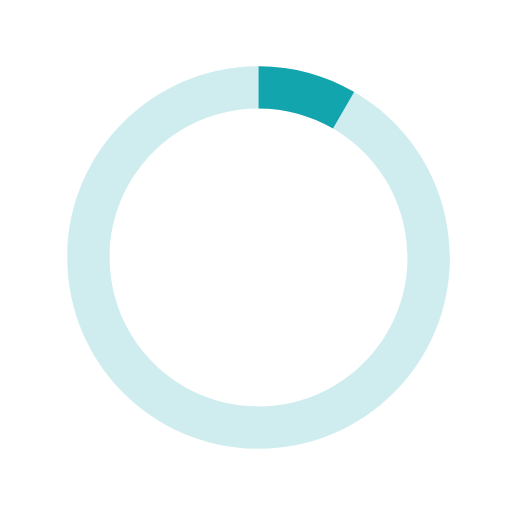
t = 0.00 s
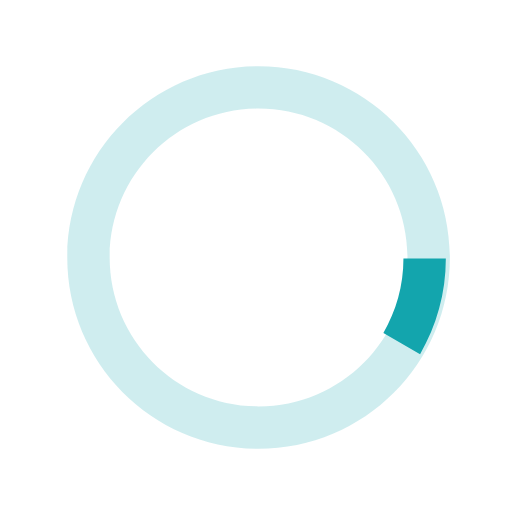
t = 0.25 s
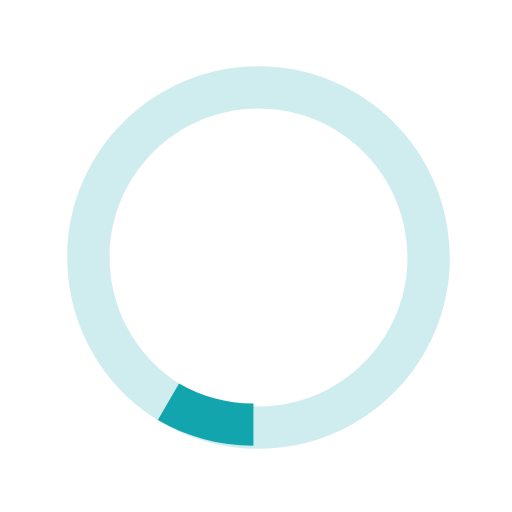
t = 0.50 s
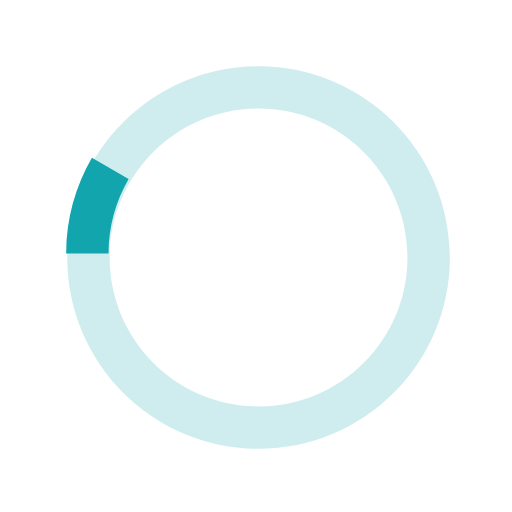
t = 0.75 s

The animated SVG that drew these frames (rendered in a browser with its animation timeline set to each time). Animation: 1 SMIL element (animateTransform=1); one cycle of 1.00 s, repeats indefinitely.

  <svg version="1.1" id="loader-1" xmlns="http://www.w3.org/2000/svg" xmlns:xlink="http://www.w3.org/1999/xlink" x="0px" y="0px"
   width="40px" height="40px" viewBox="0 0 40 40" enable-background="new 0 0 40 40" xml:space="preserve">
  <path opacity="0.2" fill="#13a5ad" d="M20.201,5.169c-8.254,0-14.946,6.692-14.946,14.946c0,8.255,6.692,14.946,14.946,14.946
    s14.946-6.691,14.946-14.946C35.146,11.861,28.455,5.169,20.201,5.169z M20.201,31.749c-6.425,0-11.634-5.208-11.634-11.634
    c0-6.425,5.209-11.634,11.634-11.634c6.425,0,11.633,5.209,11.633,11.634C31.834,26.541,26.626,31.749,20.201,31.749z"/>
  <path fill="#13a5ad" d="M26.013,10.047l1.654-2.866c-2.198-1.272-4.743-2.012-7.466-2.012h0v3.312h0
    C22.32,8.481,24.301,9.057,26.013,10.047z">
    <animateTransform attributeType="xml"
      attributeName="transform"
      type="rotate"
      from="0 20 20"
      to="360 20 20"
      dur="1.0s"
      repeatCount="indefinite"/>
    </path>
  </svg>
